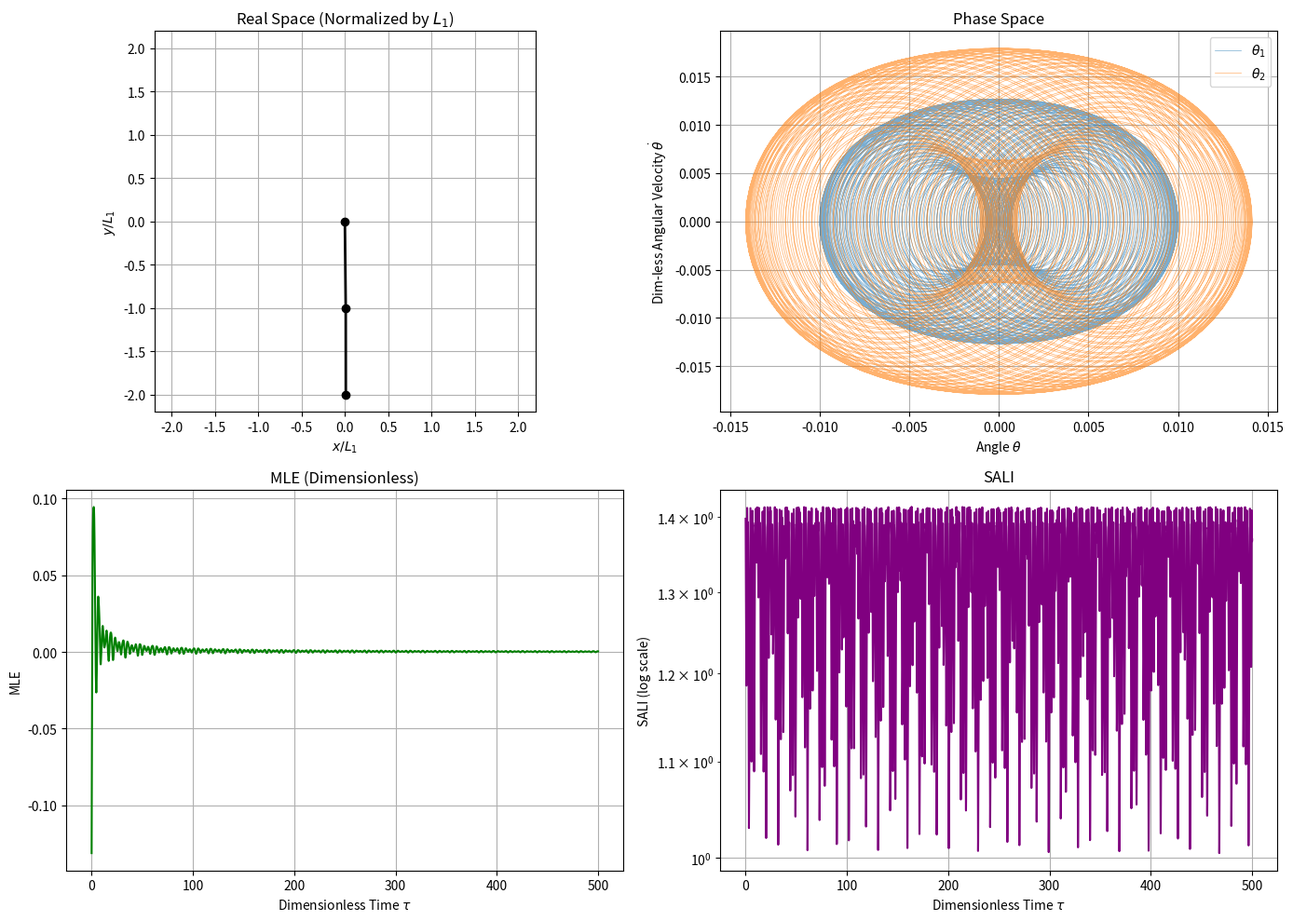

This figure's Python source:
import numpy as np
import matplotlib.pyplot as plt
import matplotlib.animation as animation
from scipy.integrate import odeint

# --- 無次元パラメータ設定 ---
# 物理パラメータの「比率」のみが重要になります
l = 1.0  # 長さの比 (L2 / L1)
mu = 1.0  # 質の比 (m2 / m1)

# シミュレーション設定
# 時間は無次元時間 tau = t * sqrt(g/L1)
tau_max = 500.0  # 無次元シミュレーション時間
d_tau = 0.05  # 無次元時間刻み

# 初期状態: [theta1, omega1, theta2, omega2]
# omega_dim = omega_phys * sqrt(L1/g))
init_state = [0.01, 0.0, 0.001, 0.0]
# init_state = [np.pi / 2 + 0.01, 0.0, np.pi + 0.001, 0.0]


# --- 運動方程式  ---
def double_pendulum_derivs_dimensionless(state, tau, l, mu):
    th1, w1, th2, w2 = state

    # g = 1, L1 = 1, m1 = 1 として扱える
    # m2 -> mu, L2 -> l と置き換える

    delta = th2 - th1
    cos_delta = np.cos(delta)
    sin_delta = np.sin(delta)

    # 分母の計算
    # den1 = (m1 + m2)*L1 - m2*L1*cos^2(delta)
    #      -> (1 + mu) - mu * cos^2(delta)
    den1 = (1 + mu) - mu * cos_delta * cos_delta
    den2 = l * den1

    dydt = np.zeros_like(state)
    dydt[0] = w1
    dydt[2] = w2

    # 分子1 (theta1の加速度に対応)
    # g -> 1, L1 -> 1, m2 -> mu, L2 -> l
    num1 = (
        mu * w1**2 * sin_delta * cos_delta
        + mu * 1 * np.sin(th2) * cos_delta  # g=1
        + mu * l * w2**2 * sin_delta
        - (1 + mu) * 1 * np.sin(th1)  # g=1
    )
    dydt[1] = num1 / den1

    # 分子2 (theta2の加速度に対応)
    num2 = -mu * l * w2**2 * sin_delta * cos_delta + (1 + mu) * (
        1 * np.sin(th1) * cos_delta  # g=1
        - 1 * w1**2 * sin_delta  # L1=1
        - 1 * np.sin(th2)  # g=1
    )
    dydt[3] = num2 / den2

    return dydt


# --- Tangent Dynamics (MLE & SALI用) ---
def tangent_dynamics_dim(augmented_state, tau, l, mu):
    state = augmented_state[:4]
    v1 = augmented_state[4:8]
    v2 = augmented_state[8:12]

    # 1. Base dynamics
    dstate = double_pendulum_derivs_dimensionless(state, tau, l, mu)

    # 2. Finite Difference Approximation for Tangent Vectors
    eps = 1e-8

    # For vector v1
    state_p1 = state + eps * v1
    dstate_p1 = double_pendulum_derivs_dimensionless(state_p1, tau, l, mu)
    dv1 = (dstate_p1 - dstate) / eps

    # For vector v2
    state_p2 = state + eps * v2
    dstate_p2 = double_pendulum_derivs_dimensionless(state_p2, tau, l, mu)
    dv2 = (dstate_p2 - dstate) / eps

    return np.concatenate([dstate, dv1, dv2])


# --- Main Simulation Loop ---
print("Simulating (Dimensionless)...")

t_eval = np.arange(0, tau_max, d_tau)
n_steps = len(t_eval)

# Initialize vectors
v1_init = np.random.randn(4)
v1_init /= np.linalg.norm(v1_init)

v2_init = np.random.randn(4)
v2_init -= np.dot(v2_init, v1_init) * v1_init
v2_init /= np.linalg.norm(v2_init)

current_aug_state = np.concatenate([init_state, v1_init, v2_init])

state_history = [init_state]
mle_history = []
sali_history = []
time_points = []
cum_log_norm = 0.0

for i in range(n_steps - 1):
    t_curr = t_eval[i]
    t_next = t_eval[i + 1]

    sol = odeint(
        tangent_dynamics_dim, current_aug_state, [t_curr, t_next], args=(l, mu)
    )
    next_aug = sol[-1]

    state_next = next_aug[:4]
    v1_next = next_aug[4:8]
    v2_next = next_aug[8:12]

    # MLE
    norm_v1 = np.linalg.norm(v1_next)
    cum_log_norm += np.log(norm_v1)
    mle = cum_log_norm / t_next
    v1_next /= norm_v1

    # SALI
    norm_v2 = np.linalg.norm(v2_next)
    v2_next /= norm_v2
    diff_norm = np.linalg.norm(v1_next - v2_next)
    sum_norm = np.linalg.norm(v1_next + v2_next)
    sali = min(diff_norm, sum_norm)

    state_history.append(state_next)
    mle_history.append(mle)
    sali_history.append(sali)
    time_points.append(t_next)

    current_aug_state = np.concatenate([state_next, v1_next, v2_next])

state_history = np.array(state_history)
th1 = state_history[:, 0]
w1 = state_history[:, 1]
th2 = state_history[:, 2]
w2 = state_history[:, 3]

# 座標変換 (長さは L1=1 で正規化されているためそのまま使用)
x1 = np.sin(th1)
y1 = -np.cos(th1)
x2 = x1 + l * np.sin(th2)
y2 = y1 - l * np.cos(th2)

# --- Plotting ---
fig, axes = plt.subplots(2, 2, figsize=(14, 10))
ax_real = axes[0, 0]
ax_phase = axes[0, 1]
ax_mle = axes[1, 0]
ax_sali = axes[1, 1]

# 1. Real Space (Normalized Lengths)
ax_real.set_title("Real Space (Normalized by $L_1$)")
ax_real.set_xlabel("$x / L_1$")
ax_real.set_ylabel("$y / L_1$")
# 範囲は l (L2/L1) に依存
limit = (1.0 + l) * 1.1
ax_real.set_xlim(-limit, limit)
ax_real.set_ylim(-limit, limit)
ax_real.set_aspect("equal")
ax_real.grid()
(line,) = ax_real.plot([], [], "o-", lw=2, color="black")
(trace,) = ax_real.plot([], [], "-", lw=0.5, color="gray", alpha=0.5)

# 2. Phase Space
ax_phase.set_title("Phase Space")
ax_phase.set_xlabel(r"Angle $\theta$")
ax_phase.set_ylabel(r"Dim-less Angular Velocity $\dot{\theta}$")
ax_phase.plot(th1, w1, lw=0.5, alpha=0.6, label=r"$\theta_1$")
ax_phase.plot(th2, w2, lw=0.5, alpha=0.6, label=r"$\theta_2$")
ax_phase.legend()
ax_phase.grid()

# 3. MLE
ax_mle.set_title("MLE (Dimensionless)")
ax_mle.set_xlabel(r"Dimensionless Time $\tau$")
ax_mle.set_ylabel("MLE")
ax_mle.plot(time_points, mle_history, color="green", lw=1.5)
ax_mle.grid()

# 4. SALI
ax_sali.set_title("SALI")
ax_sali.set_xlabel(r"Dimensionless Time $\tau$")
ax_sali.set_ylabel("SALI (log scale)")
ax_sali.set_yscale("log")
ax_sali.plot(time_points, sali_history, color="purple", lw=1.5)
ax_sali.grid()

plt.tight_layout()


# Animation Function
def update(i):
    thisx = [0, x1[i], x2[i]]
    thisy = [0, y1[i], y2[i]]
    line.set_data(thisx, thisy)

    history_len = 200
    start_idx = max(0, i - history_len)
    trace.set_data(x2[start_idx:i], y2[start_idx:i])
    return line, trace


ani = animation.FuncAnimation(fig, update, frames=len(t_eval), interval=30, blit=True)
plt.show()
